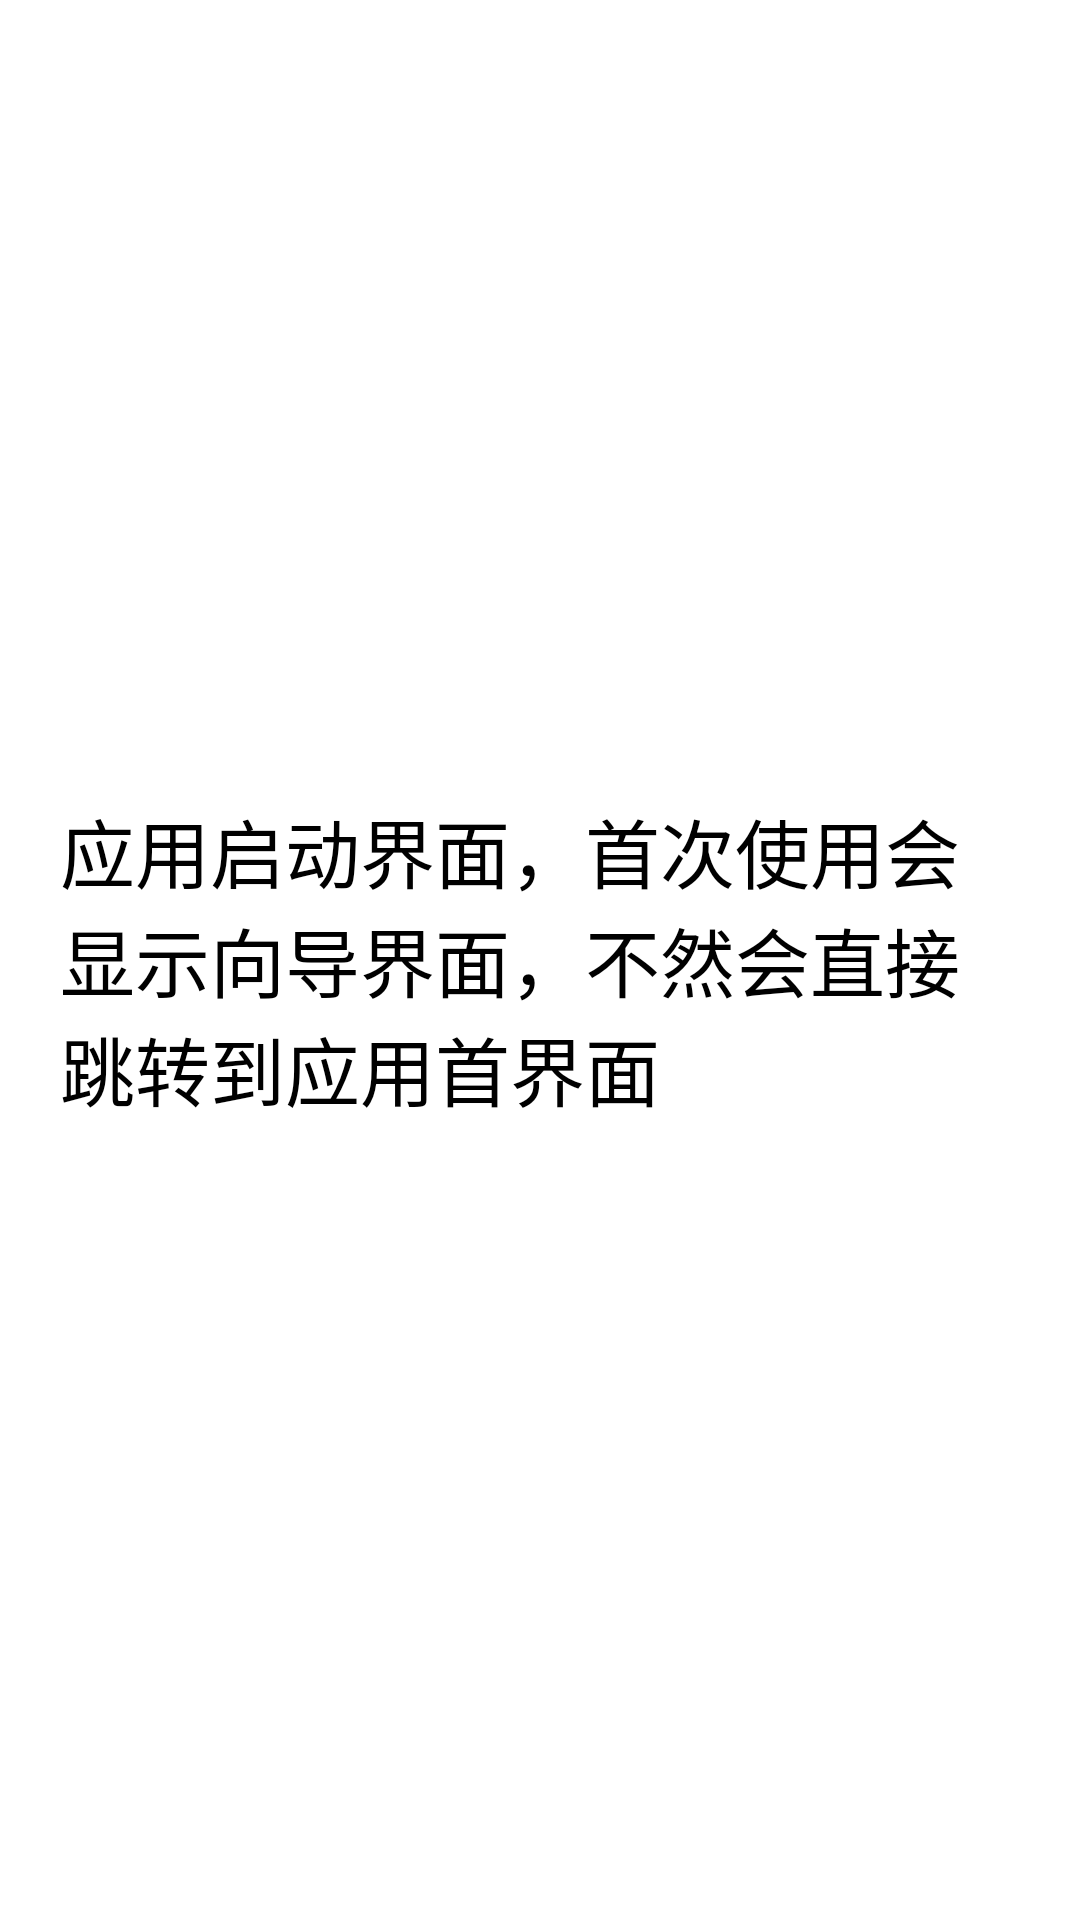

Produce the Android XML layout that renders to this screen, including the resource entries it uses.
<!-- AndroidManifest.xml: activity theme android:Theme.Black.NoTitleBar -->
<!-- res/layout/activity_welcome.xml -->
<RelativeLayout xmlns:android="http://schemas.android.com/apk/res/android"
    xmlns:tools="http://schemas.android.com/tools"
    android:layout_width="match_parent"
    android:layout_height="match_parent" 
    android:background="#ffffff" >

    <TextView
        android:text="应用启动界面，首次使用会显示向导界面，不然会直接跳转到应用首界面"
        android:layout_width="wrap_content"
        android:layout_height="wrap_content"
        android:layout_centerInParent="true"
        android:textColor="#000000"
        android:textSize="25dp"
        android:layout_margin="20dp"
        />

</RelativeLayout>
<!-- resources referenced by this layout -->
<resources>

</resources>
